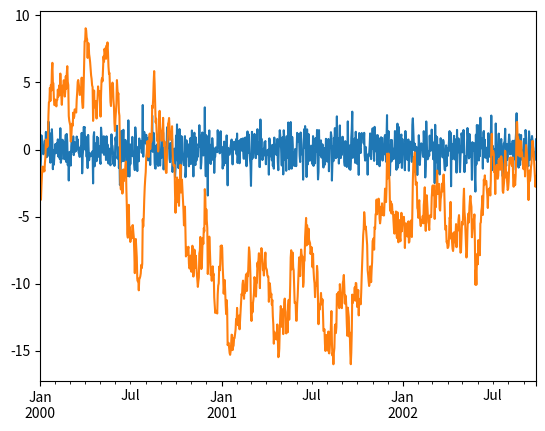
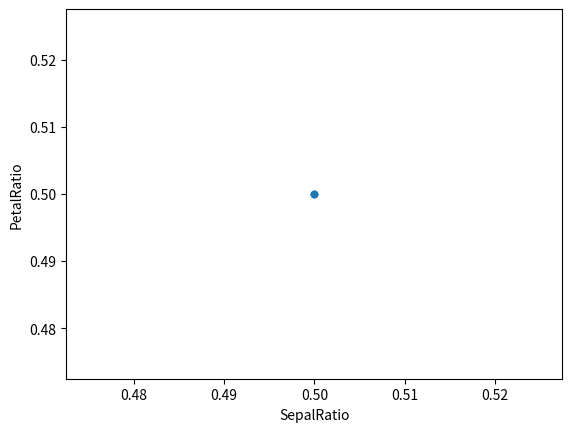
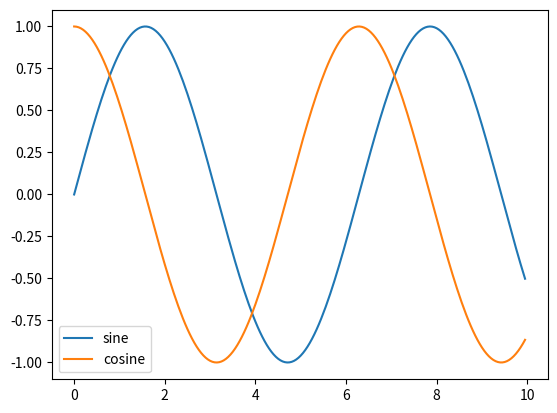

Here is the Python script that generated these plots, in order:
#!/usr/bin/python3.5

import math
import numpy as np
import pandas as pd
import matplotlib
import matplotlib.pyplot as plt

#matplotlib.style.use('ggplot')

#ts = pd.Series(np.random.randn(5), index=['a', 'b', 'c', 'd', 'e'])
ts = pd.Series(np.random.randn(1000), index=pd.date_range('1/1/2000', periods=1000))
print(ts)

ts1 = ts.cumsum()
ts.plot()
ts1.plot()


d = {'one' : pd.Series([1., 2., 3.], index=['a', 'b', 'c']), 'two' : pd.Series([2., 2.1, 2.1, 5.], index=['a', 'b', 'c', 'd'])}
#d = {'one' : pd.Series([1., 2., 3.], index=[1, 2, 3]), 'two' : pd.Series([1., 2., 3., 4.], index=[1, 2, 3, 4])}
df = pd.DataFrame(d)
print(df)

pd.DataFrame(d).assign(SepalRatio = lambda x: 1 / 2, PetalRatio = lambda x: 1 / 2).plot(kind='scatter', x='SepalRatio', y='PetalRatio')
#pd.DataFrame(d).plot(kind='line')


angles = [a/20 for a in range(200)]
print(angles)
sine = [math.sin(x) for x in angles]
cos = [math.cos(x) for x in angles]

d1 = {'sine' : pd.Series(sine, index=angles), 'cosine' : pd.Series(cos, index=angles)}
df1 = pd.DataFrame(d1)
df1.plot()

plt.show()
